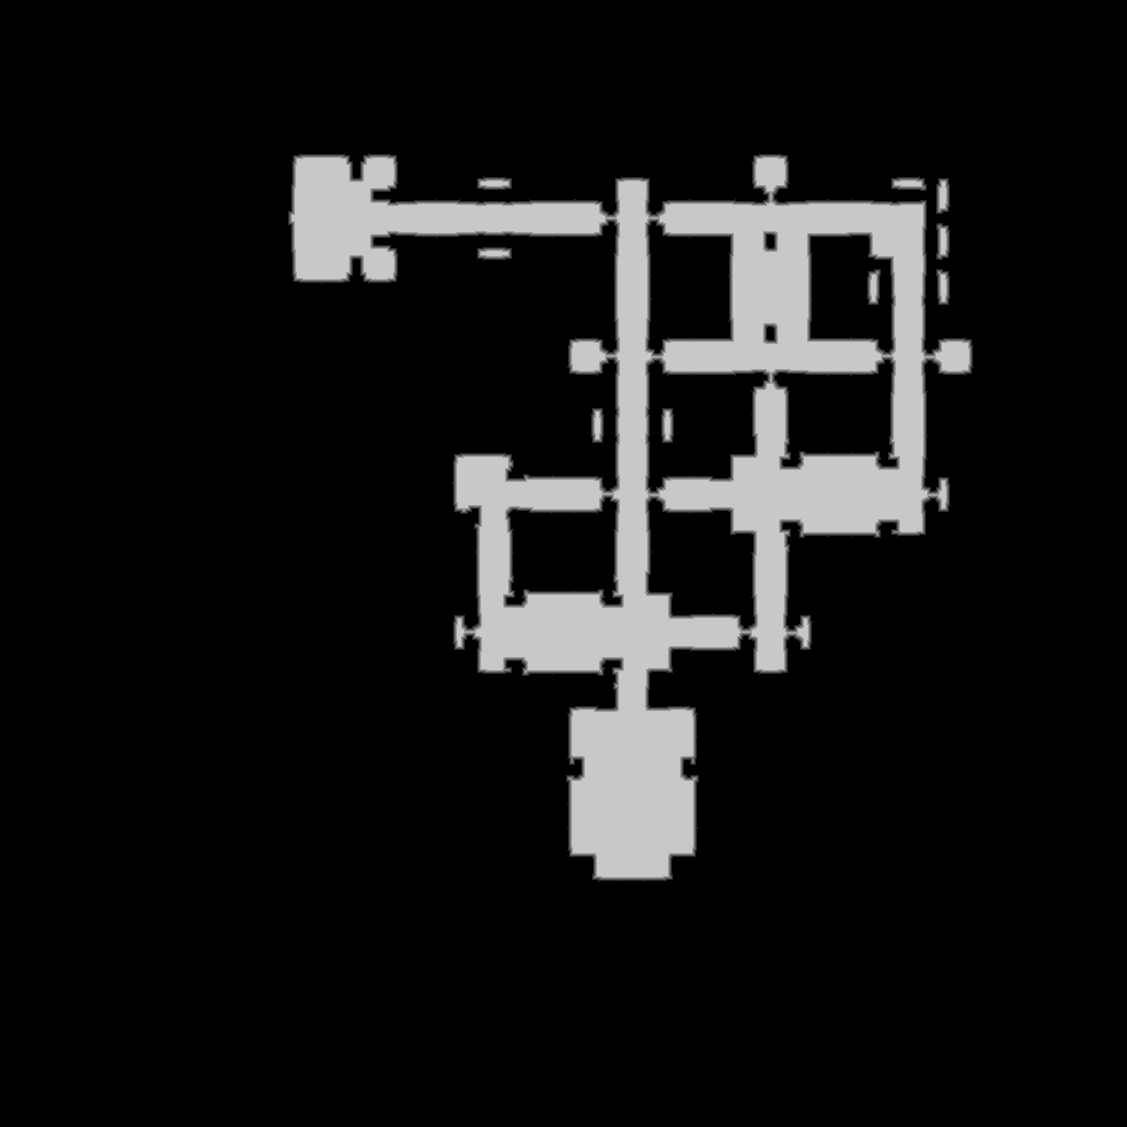

Source data for this figure (header and first rows):
source	tdt_hull melee
truth	truth_5789037cbf0.tsv
width	1127
height	1127
nibble	0	1114875
nibble	1	8949
nibble	2	8788
nibble	3	8770
nibble	4	8624
nibble	5	120123
